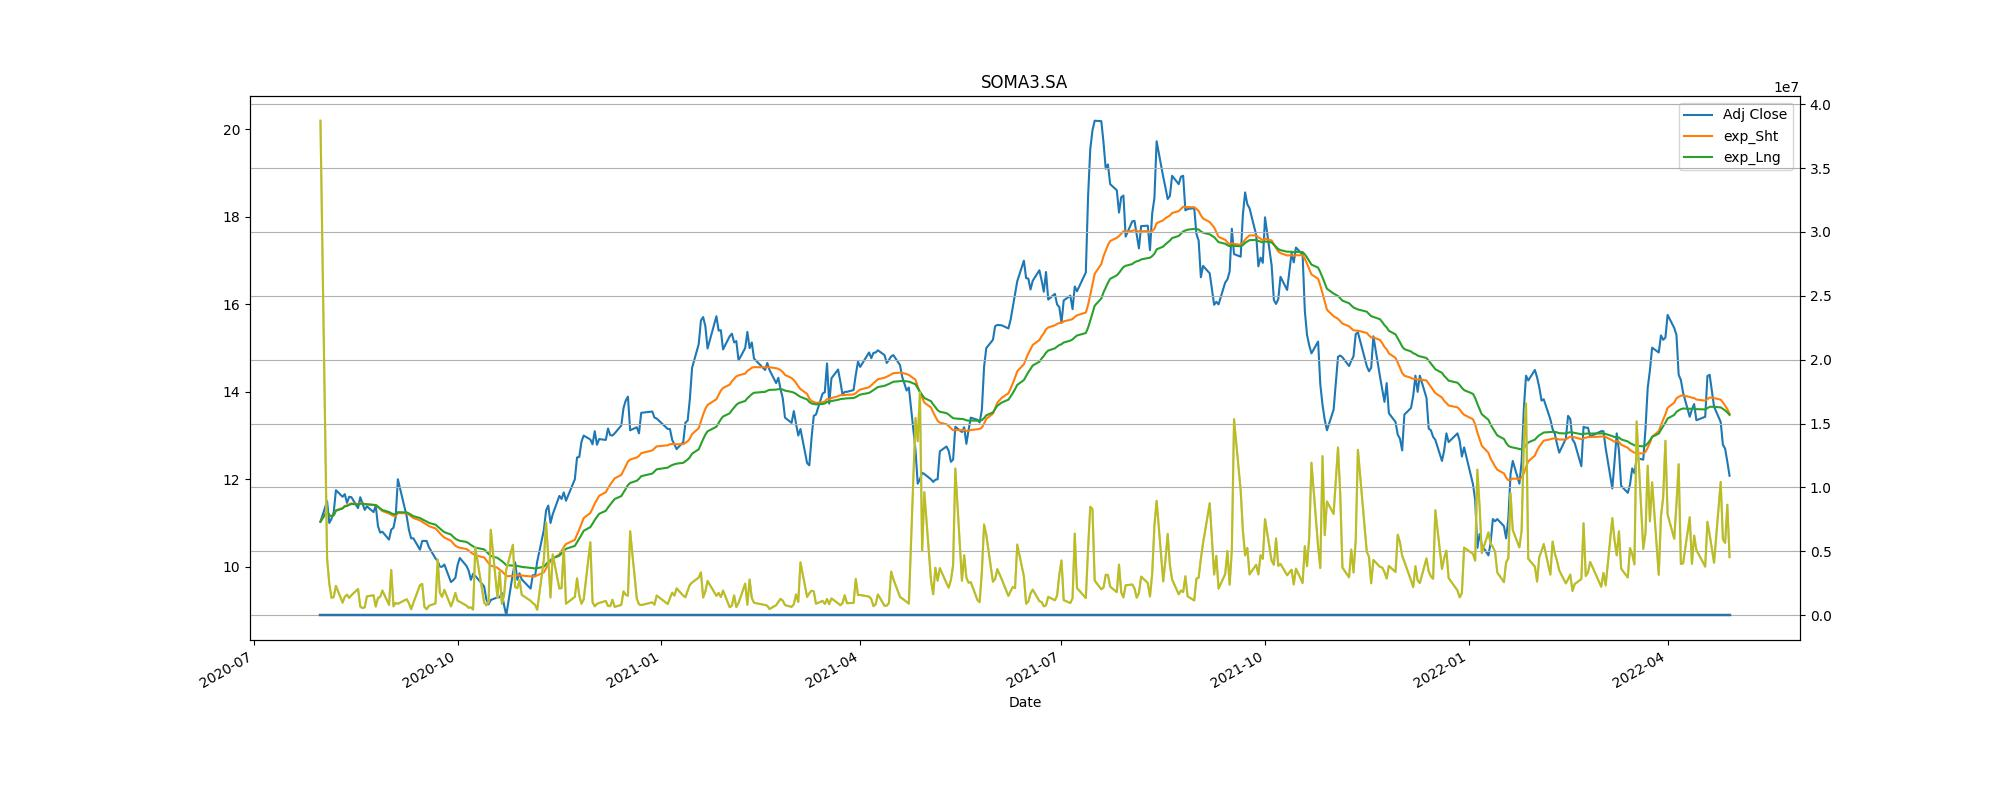

The file beside this chart, header and first rows:
Adj Close, action, Stop_loss
11.5, buy, 10.35
11.0, sell, 9.9
11.25, buy, 10.12
10.93, sell, 9.837
11.62, buy, 10.46
12.0, sell, 10.8
15.5, buy, 13.95
16.01, sell, 14.41
15.01, buy, 13.51
